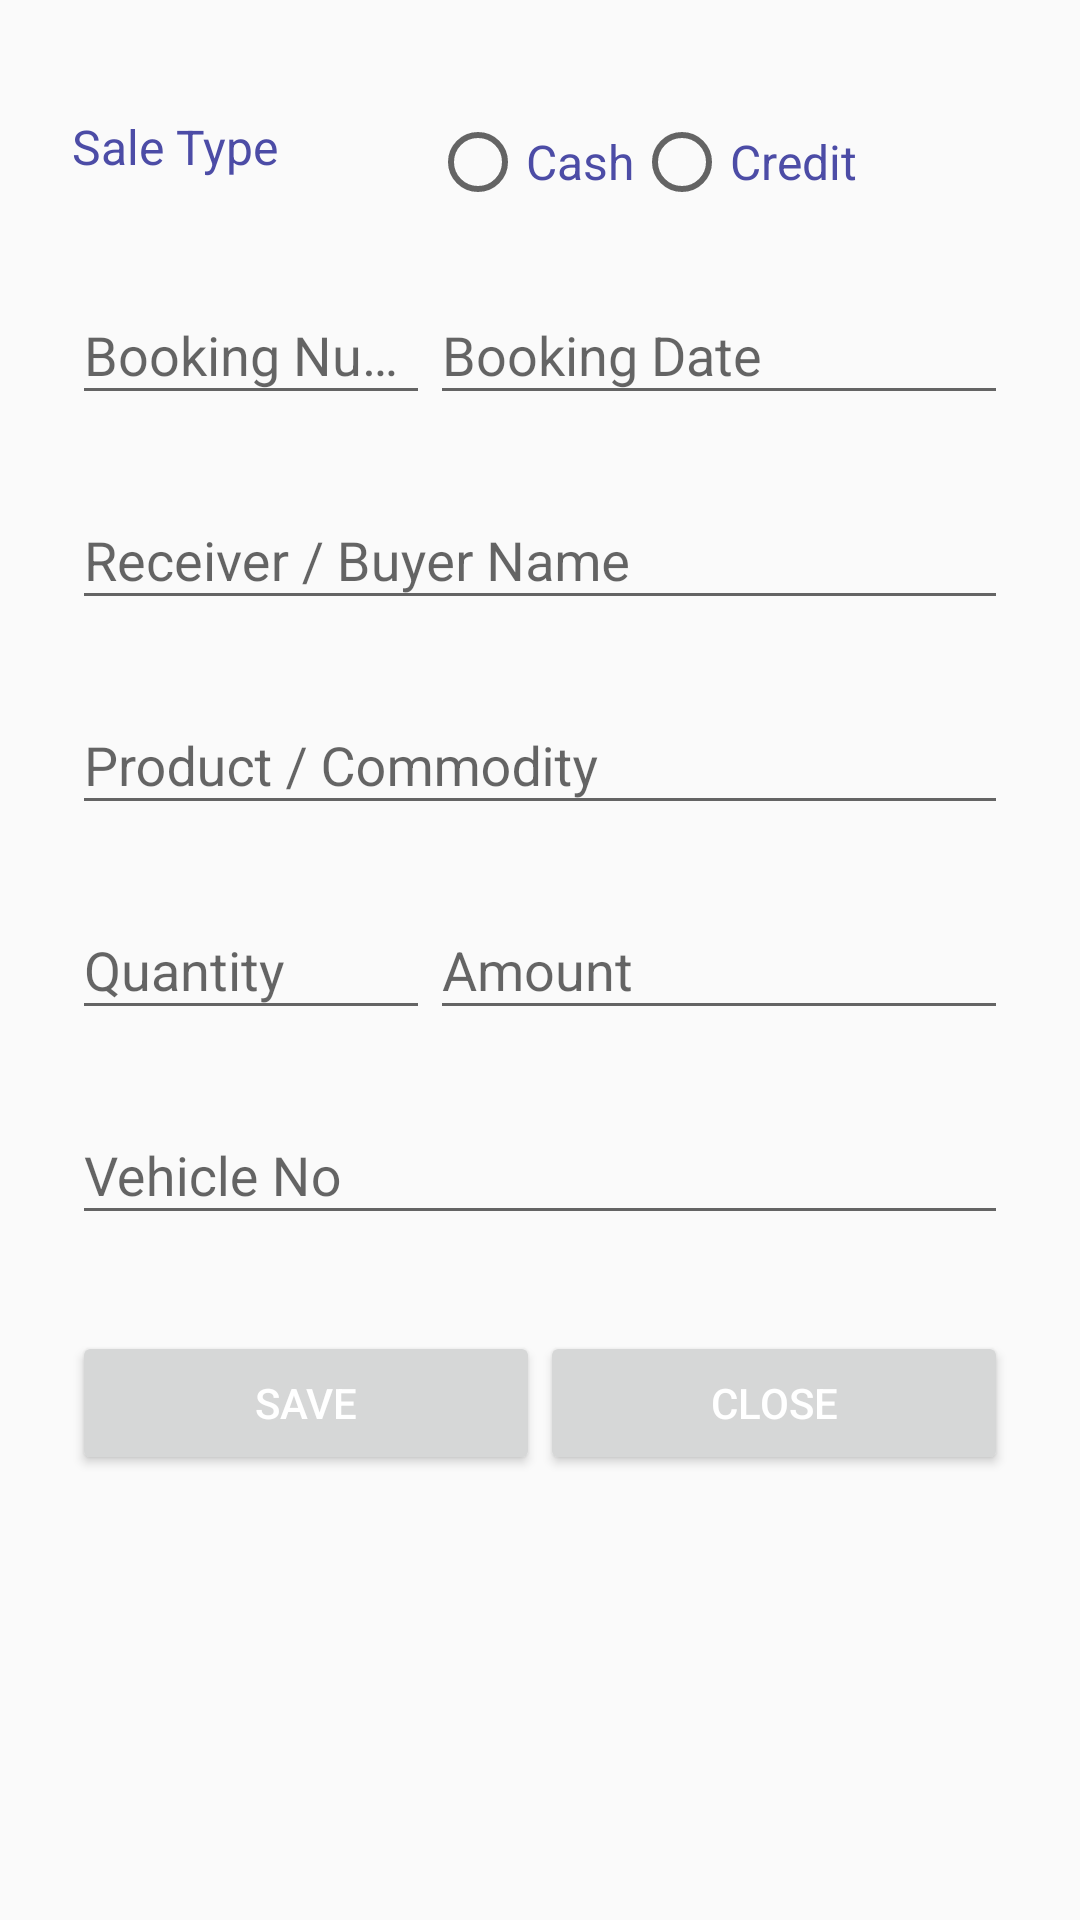

Write the Android layout XML for this screen, with the resource values it uses.
<!-- AndroidManifest.xml: application theme AppTheme -->
<!-- res/layout/fragment_credit_add.xml -->
<?xml version="1.0" encoding="utf-8"?>
<ScrollView xmlns:android="http://schemas.android.com/apk/res/android"
    android:layout_width="fill_parent"
    android:layout_height="fill_parent"
    android:fitsSystemWindows="true">

    <LinearLayout
        android:orientation="vertical"
        android:layout_width="match_parent"
        android:layout_height="wrap_content"
        android:paddingTop="30dp"
        android:paddingLeft="24dp"
        android:paddingRight="24dp">

        <TableLayout
            android:layout_width="match_parent"
            android:layout_height="match_parent"
            android:shrinkColumns="*"
            android:stretchColumns="*">
			
			<TableRow
                android:layout_width="fill_parent"
                android:layout_height="fill_parent"
                android:layout_marginBottom="8dp"
                android:layout_marginTop="8dp">

                <TextView
                    android:layout_width="wrap_content"
                    android:layout_height="wrap_content"
                    android:textSize="16dp"
                    android:textColor="@color/primary_dark"
                    android:text="Sale Type"/>

                <RadioGroup xmlns:android="http://schemas.android.com/apk/res/android"
					android:id="@+id/saleType"
                    android:layout_width="fill_parent"
                    android:layout_height="wrap_content"
                    android:orientation="horizontal">

                    <RadioButton
                        android:id="@+id/radio_cash"
                        android:layout_width="wrap_content"
                        android:layout_height="wrap_content"
                        android:text="Cash"
                        android:textSize="16dp"
                        android:textColor="@color/primary_dark"/>

                    <RadioButton
                        android:id="@+id/radio_credit"
                        android:layout_width="wrap_content"
                        android:layout_height="wrap_content"
                        android:text="Credit"
                        android:textSize="16dp"
                        android:textColor="@color/primary_dark"/>
                </RadioGroup>

            </TableRow>

            <TableRow
                android:layout_width="fill_parent"
                android:layout_height="fill_parent">

                <android.support.design.widget.TextInputLayout
                    android:layout_width="match_parent"
                    android:layout_height="wrap_content"
                    android:layout_marginBottom="8dp"
                    android:layout_marginTop="8dp">

                    <EditText
                        android:id="@+id/input_bookingNo"
                        android:layout_width="match_parent"
                        android:layout_height="wrap_content"
                        android:hint="Booking Number"
                        android:inputType="textCapCharacters" />
                </android.support.design.widget.TextInputLayout>

                <android.support.design.widget.TextInputLayout
                    android:layout_width="match_parent"
                    android:layout_height="wrap_content"
                    android:layout_marginBottom="8dp"
                    android:layout_marginTop="8dp">

                    <EditText
                        android:id="@+id/input_bookingDate"
                        android:layout_width="match_parent"
                        android:layout_height="wrap_content"
                        android:hint="Booking Date"
                        android:inputType="text" 
						android:focusable="false" />
                </android.support.design.widget.TextInputLayout>
            </TableRow>

            <TableRow
                android:layout_width="fill_parent"
                android:layout_height="fill_parent">

                <android.support.design.widget.TextInputLayout
                    android:layout_width="match_parent"
                    android:layout_height="wrap_content"
                    android:layout_marginBottom="8dp"
                    android:layout_marginTop="8dp"
                    android:layout_span="2">

                    <EditText
                        android:id="@+id/input_receiverName"
                        android:layout_width="match_parent"
                        android:layout_height="wrap_content"
                        android:hint="Receiver / Buyer Name"
                        android:inputType="textCapWords" />
                </android.support.design.widget.TextInputLayout>
            </TableRow>


            <TableRow
                android:layout_width="fill_parent"
                android:layout_height="fill_parent">

                <android.support.design.widget.TextInputLayout
                    android:layout_width="match_parent"
                    android:layout_height="wrap_content"
                    android:layout_marginBottom="8dp"
                    android:layout_marginTop="8dp"
                    android:layout_span="2">

                    <AutoCompleteTextView
                        android:id="@+id/input_product"
                        android:layout_width="match_parent"
                        android:layout_height="wrap_content"
                        android:hint="Product / Commodity"
                        android:completionThreshold="1"
                        android:inputType="textCapWords" />
                </android.support.design.widget.TextInputLayout>

            </TableRow>

            <TableRow
                android:layout_width="fill_parent"
                android:layout_height="fill_parent">

                <android.support.design.widget.TextInputLayout
                    android:layout_width="match_parent"
                    android:layout_height="wrap_content"
                    android:layout_marginBottom="8dp"
                    android:layout_marginTop="8dp">

                    <EditText
                        android:id="@+id/input_quantity"
                        android:layout_width="match_parent"
                        android:layout_height="wrap_content"
                        android:hint="Quantity"
                        android:inputType="numberDecimal" />
                </android.support.design.widget.TextInputLayout>

                <android.support.design.widget.TextInputLayout
                    android:layout_width="match_parent"
                    android:layout_height="wrap_content"
                    android:layout_marginBottom="8dp"
                    android:layout_marginTop="8dp">

                    <EditText
                        android:id="@+id/input_amount"
                        android:layout_width="match_parent"
                        android:layout_height="wrap_content"
                        android:hint="Amount"
                        android:inputType="numberDecimal" />
                </android.support.design.widget.TextInputLayout>
            </TableRow>

            <TableRow
                android:layout_width="fill_parent"
                android:layout_height="fill_parent">

                <android.support.design.widget.TextInputLayout
                    android:layout_width="match_parent"
                    android:layout_height="wrap_content"
                    android:layout_marginBottom="8dp"
                    android:layout_marginTop="8dp"
                    android:layout_span="2">

                    <EditText
                        android:id="@+id/input_vehicleNo"
                        android:layout_width="match_parent"
                        android:layout_height="wrap_content"
                        android:hint="Vehicle No"
                        android:inputType="textCapCharacters" />
                </android.support.design.widget.TextInputLayout>
            </TableRow>

        </TableLayout>

        <TableLayout
            android:id="@+id/tbl_actions"
            android:layout_width="match_parent"
            android:layout_height="match_parent"
            android:shrinkColumns="*"
            android:stretchColumns="*">

            <TableRow
                android:layout_width="fill_parent"
                android:layout_height="fill_parent">
                <android.support.v7.widget.AppCompatButton
                    android:id="@+id/btn_save"
                    android:layout_width="fill_parent"
                    android:layout_height="wrap_content"
                    android:layout_marginTop="24dp"
                    android:layout_marginBottom="24dp"
                    android:padding="12dp"
                    android:textColor="@color/white"
                    android:text="Save"/>
                <android.support.v7.widget.AppCompatButton
                    android:id="@+id/btn_close"
                    android:layout_width="fill_parent"
                    android:layout_height="wrap_content"
                    android:layout_marginTop="24dp"
                    android:layout_marginBottom="24dp"
                    android:padding="12dp"
                    android:textColor="@color/white"
                    android:text="Close"/>
            </TableRow>

        </TableLayout>

    </LinearLayout>

</ScrollView>
<!-- resources referenced by this layout -->
<resources>
  <color name="primary_dark">#4c4ca6</color>
  <color name="white">#FFFFFF</color>
  <style name="AppTheme" parent="Theme.AppCompat.Light.DarkActionBar">
          <item name="android:textColor">@color/white</item>
      </style>
</resources>
